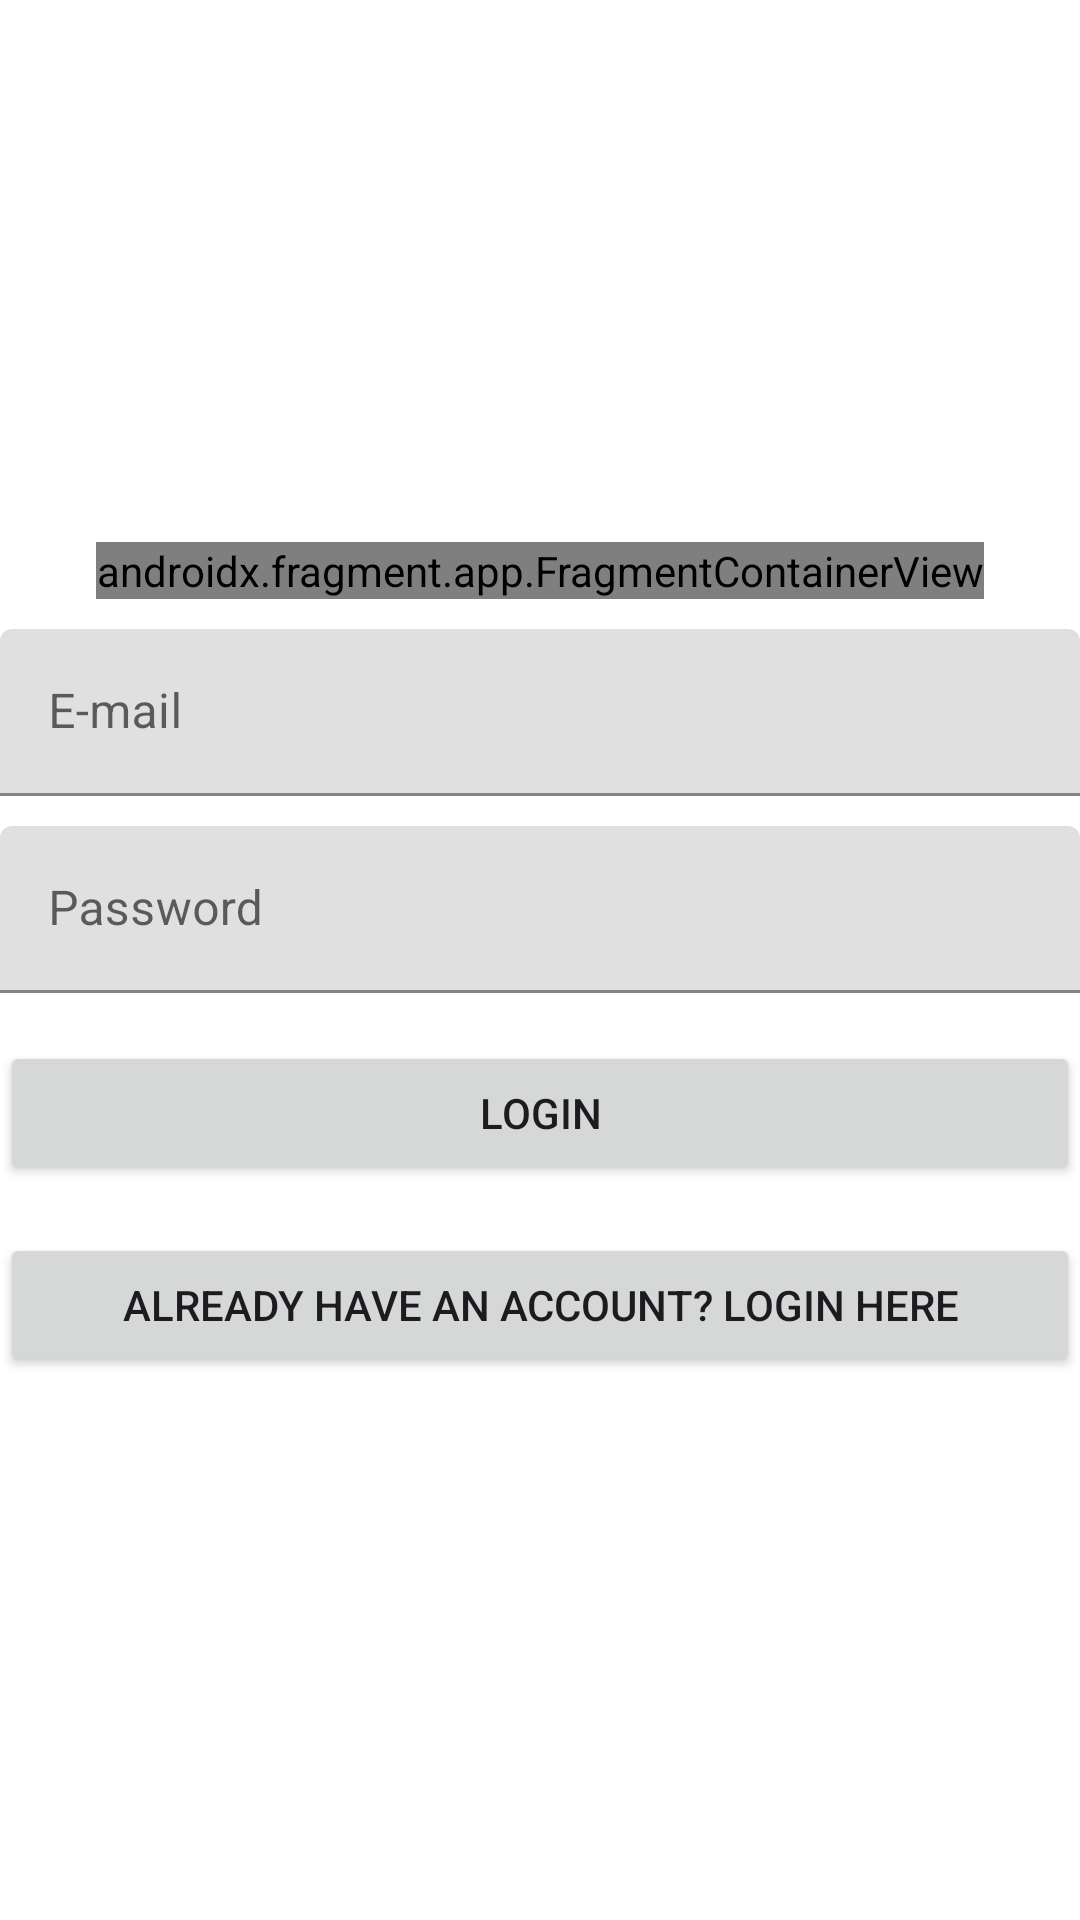

This screen was rendered from an Android layout file. Write that file and the resources it references.
<!-- AndroidManifest.xml: application theme Theme.Project -->
<!-- res/layout/signup_fragment.xml -->
<?xml version="1.0" encoding="utf-8"?>
<LinearLayout xmlns:android="http://schemas.android.com/apk/res/android"
    xmlns:tools="http://schemas.android.com/tools"
    android:orientation="vertical" android:layout_width="match_parent"
    android:layout_height="match_parent"
    android:gravity="center"
    android:background="#FFF"
    >

    <androidx.fragment.app.FragmentContainerView
        android:id="@+id/nav_host_fragment_signup"
        android:name="androidx.navigation.fragment.NavHostFragment"
        android:layout_width="wrap_content"
        android:layout_height="wrap_content"
        />

    <com.google.android.material.textfield.TextInputLayout
        android:layout_height="wrap_content"
        android:layout_width="match_parent">

        <EditText
            android:id="@+id/editTextEmail"
            android:layout_width="match_parent"
            android:layout_height="wrap_content"
            android:layout_marginTop="10dp"
            android:hint="E-mail"
            android:inputType="textEmailAddress"
            tools:ignore="SpeakableTextPresentCheck" />
    </com.google.android.material.textfield.TextInputLayout>

    <com.google.android.material.textfield.TextInputLayout
        android:layout_height="wrap_content"
        android:layout_width="match_parent">

        <EditText
            android:id="@+id/editTextPassword"
            android:layout_width="match_parent"
            android:layout_height="wrap_content"
            android:layout_marginTop="10dp"
            android:ems="10"
            android:hint="Password"
            android:inputType="textPassword"
            tools:ignore="SpeakableTextPresentCheck" />
    </com.google.android.material.textfield.TextInputLayout>

    <Button
        android:id="@+id/buttonRegister"
        android:layout_width="match_parent"
        android:layout_height="wrap_content"
        android:text="Login"
        android:layout_marginTop="16dp"/>

    <Button
        android:id="@+id/buttonGoLogin"
        android:layout_width="match_parent"
        android:layout_height="wrap_content"
        android:text="Already have an account? Login here"
        android:layout_marginTop="16dp"/>

</LinearLayout>
<!-- resources referenced by this layout -->
<resources>
  <style name="Theme.Project" parent="Theme.MaterialComponents.DayNight.DarkActionBar">
          
          <item name="colorPrimary">@color/primary</item>
          <item name="colorPrimaryVariant">@color/primaryLight</item>
          <item name="colorOnPrimary">@color/white</item>
          
          <item name="colorSecondary">@color/secondary</item>
          <item name="colorSecondaryVariant">@color/secondaryLight</item>
          <item name="colorOnSecondary">@color/white</item>
          
          <item name="android:statusBarColor">?attr/colorPrimary</item>
          
          <item name="android:windowBackground">@color/lightBackground</item>
          <item name="android:textColor">@color/onLightBackground</item>
          <item name="colorOnBackground">@color/onLightBackground</item>
      </style>
  <color name="primary">#673ab7</color>
  <color name="primaryLight">#9a67ea</color>
  <color name="white">#FFFFFFFF</color>
  <color name="secondary">#ff6f00</color>
  <color name="secondaryLight">#ffa040</color>
  <color name="lightBackground">#FFFBFE</color>
  <color name="onLightBackground">#1C1B1F</color>
</resources>
